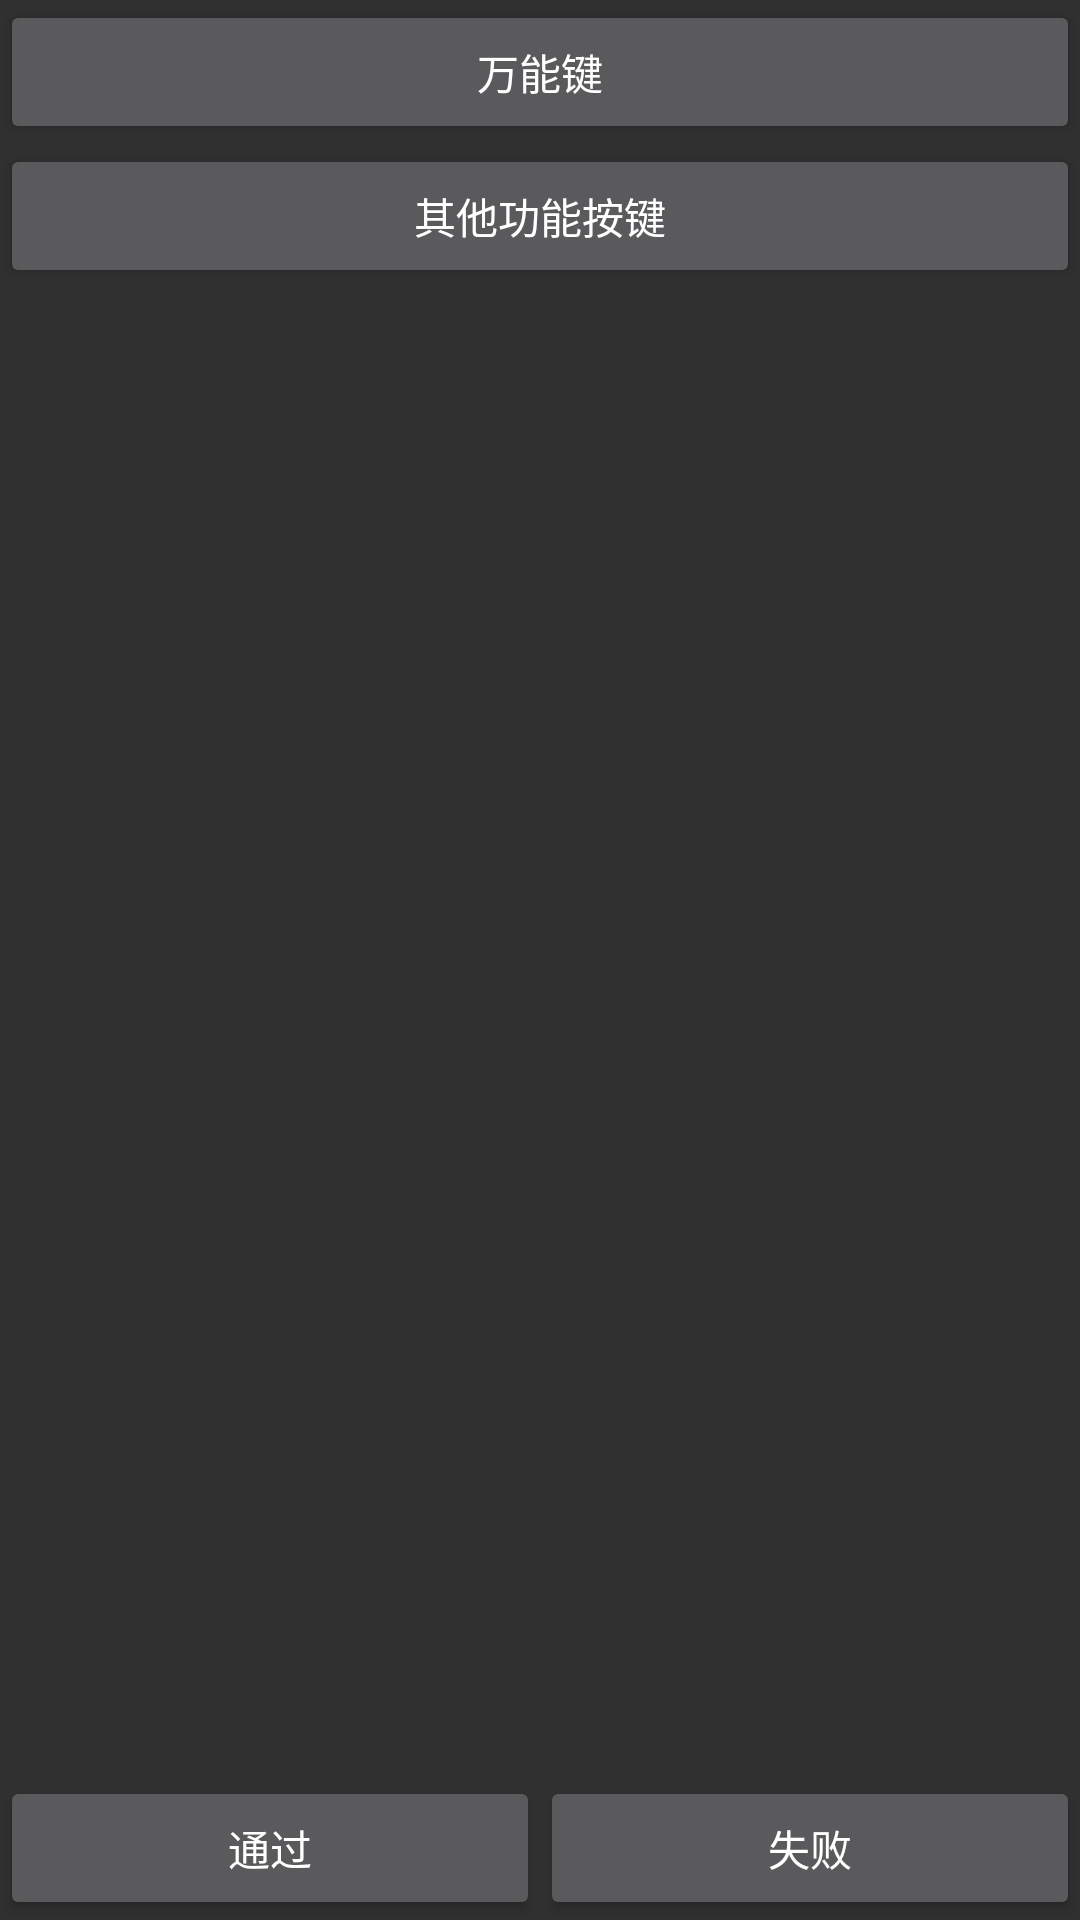

This screen was rendered from an Android layout file. Write that file and the resources it references.
<!-- AndroidManifest.xml: application theme AppTheme -->
<!-- res/layout/layout_key_test.xml -->
<?xml version="1.0" encoding="utf-8"?>
<RelativeLayout xmlns:android="http://schemas.android.com/apk/res/android"
    android:layout_width="match_parent"
    android:layout_height="match_parent"
    android:orientation="vertical">

    <LinearLayout
        android:layout_width="match_parent"
        android:layout_height="wrap_content"
        android:orientation="vertical">

        <Button
            android:id="@+id/btn_wanneng"
            android:layout_width="match_parent"
            android:layout_height="wrap_content"
            android:text="万能键" />

        <Button
            android:id="@+id/btn_other"
            android:layout_width="match_parent"
            android:layout_height="wrap_content"
            android:text="其他功能按键" />
    </LinearLayout>

    <include
        android:id="@+id/bottom_button_container"
        layout="@layout/layout_bottom_container"
        android:layout_width="match_parent"
        android:layout_height="wrap_content"
        android:layout_alignParentBottom="true" />

</RelativeLayout>
<!-- res/layout/layout_bottom_container.xml (included above) -->
<?xml version="1.0" encoding="utf-8"?>
<LinearLayout xmlns:android="http://schemas.android.com/apk/res/android"
    android:layout_width="match_parent"
    android:layout_height="wrap_content"
    android:orientation="horizontal">

    <Button
        android:id="@+id/pass"
        android:layout_width="wrap_content"
        android:layout_height="wrap_content"
        android:layout_weight="1"
        android:gravity="center"
        android:text="@string/pass" />

    <Button
        android:id="@+id/fail"
        android:layout_width="wrap_content"
        android:layout_height="wrap_content"
        android:layout_weight="1"
        android:gravity="center"
        android:text="@string/fail" />
</LinearLayout>
<!-- resources referenced by this layout -->
<resources>
  <string name="fail">失败</string>
  <string name="pass">通过</string>
  <style name="AppTheme" parent="android:Theme.Material">
      </style>
</resources>
